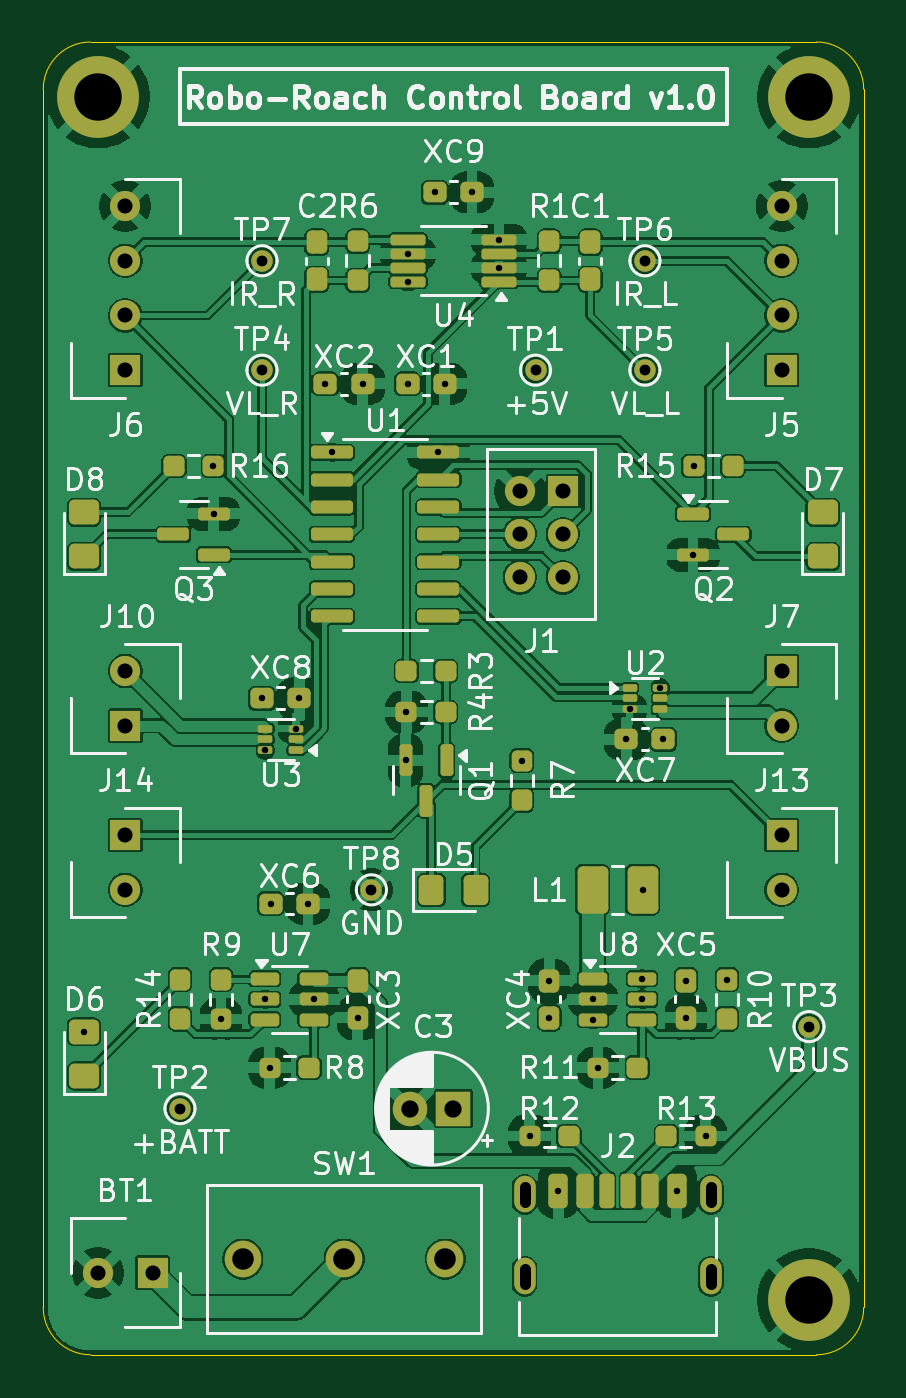
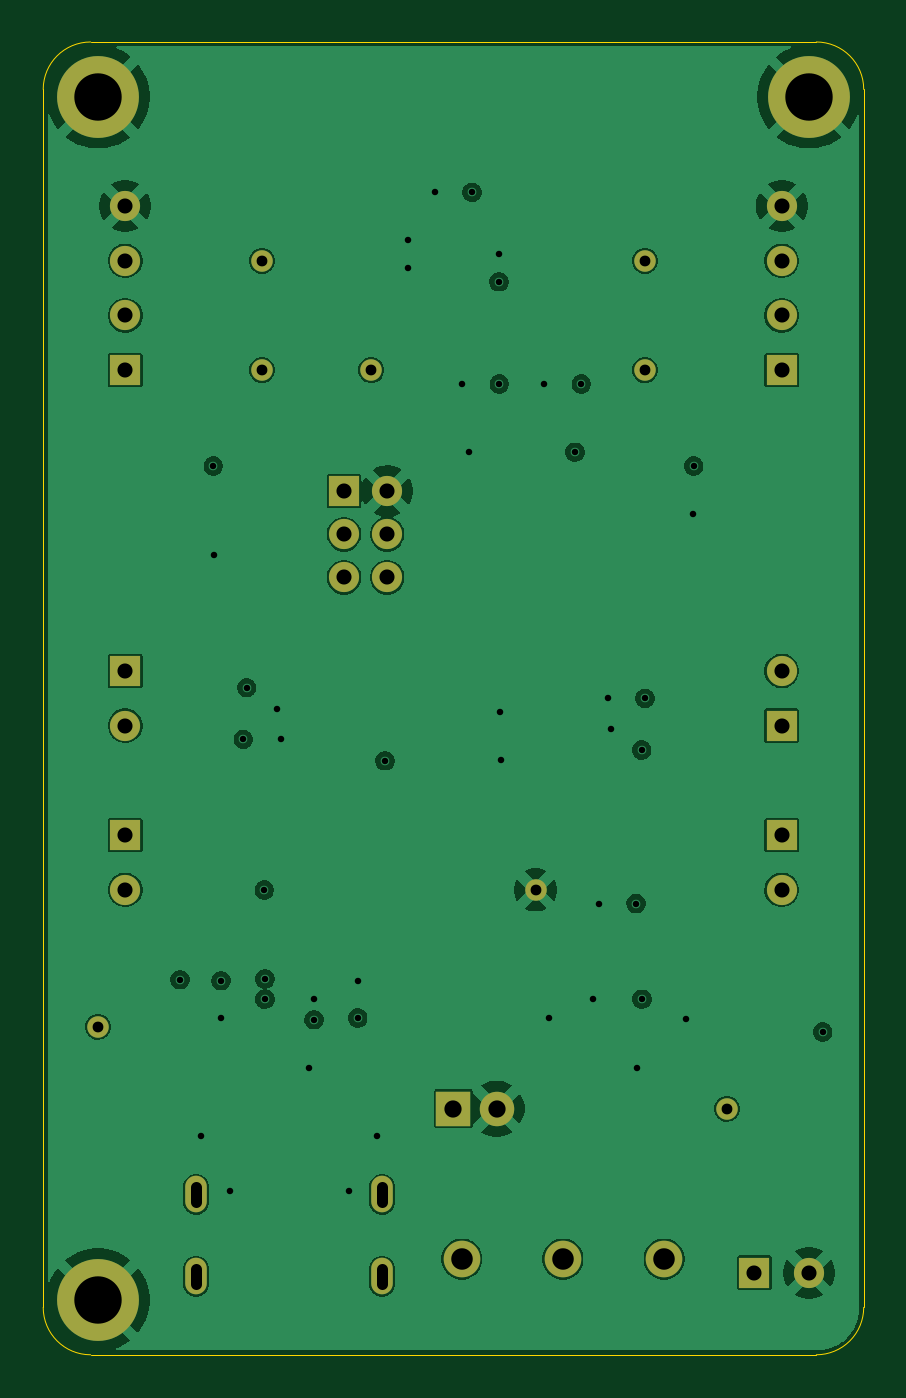
Circuit board: 11 layer files. Board 38.1 x 61.0 mm.
- bottom_copper: robo-roach-v1-B_Cu.gbl (89522 bytes)
- bottom_mask: robo-roach-v1-B_Mask.gbs (1908 bytes)
- paste: robo-roach-v1-B_Paste.gbp (494 bytes)
- bottom_silk: robo-roach-v1-B_Silkscreen.gbo (1918 bytes)
- outline: robo-roach-v1-Edge_Cuts.gm1 (1040 bytes)
- top_copper: robo-roach-v1-F_Cu.gtl (202052 bytes)
- top_mask: robo-roach-v1-F_Mask.gts (8059 bytes)
- paste: robo-roach-v1-F_Paste.gtp (6640 bytes)
- top_silk: robo-roach-v1-F_Silkscreen.gto (122932 bytes)
- drill: robo-roach-v1.0-NPTH.drl (269 bytes)
- drill: robo-roach-v1.0-PTH.drl (2259 bytes)

=== bottom_copper: robo-roach-v1-B_Cu.gbl (89522 bytes, source omitted) ===
=== bottom_mask: robo-roach-v1-B_Mask.gbs ===
G04 #@! TF.GenerationSoftware,KiCad,Pcbnew,9.0.0*
G04 #@! TF.CreationDate,2025-03-07T13:21:57-06:00*
G04 #@! TF.ProjectId,robo-roach-v1.0,726f626f-2d72-46f6-9163-682d76312e30,rev?*
G04 #@! TF.SameCoordinates,Original*
G04 #@! TF.FileFunction,Soldermask,Bot*
G04 #@! TF.FilePolarity,Negative*
%FSLAX46Y46*%
G04 Gerber Fmt 4.6, Leading zero omitted, Abs format (unit mm)*
G04 Created by KiCad (PCBNEW 9.0.0) date 2025-03-07 13:21:57*
%MOMM*%
%LPD*%
G01*
G04 APERTURE LIST*
%ADD10C,3.800000*%
%ADD11O,1.000000X1.700000*%
%ADD12R,1.600000X1.600000*%
%ADD13C,1.600000*%
%ADD14C,1.000000*%
%ADD15R,1.400000X1.400000*%
%ADD16C,1.400000*%
%ADD17C,1.700000*%
G04 APERTURE END LIST*
D10*
X162560000Y-134620000D03*
X162560000Y-78740000D03*
X129540000Y-78740000D03*
D11*
X157990000Y-133515000D03*
X157990000Y-129715000D03*
X149350000Y-133515000D03*
X149350000Y-129715000D03*
D12*
X146050000Y-125730000D03*
D13*
X144050000Y-125730000D03*
D14*
X142240000Y-115570000D03*
X137160000Y-86360000D03*
X154940000Y-86360000D03*
X154940000Y-91440000D03*
X137160000Y-91440000D03*
X162560000Y-121920000D03*
X133350000Y-125730000D03*
X149860000Y-91440000D03*
D15*
X151130000Y-97060000D03*
D16*
X151130000Y-99060000D03*
X151130000Y-101060000D03*
X149130000Y-97060000D03*
X149130000Y-99060000D03*
X149130000Y-101060000D03*
X130810000Y-115570000D03*
D15*
X130810000Y-113030000D03*
D17*
X145670000Y-132715000D03*
X140970000Y-132715000D03*
X136270000Y-132715000D03*
D15*
X161290000Y-113030000D03*
D16*
X161290000Y-115570000D03*
D15*
X130810000Y-107950000D03*
D16*
X130810000Y-105410000D03*
D15*
X161290000Y-105410000D03*
D16*
X161290000Y-107950000D03*
D15*
X130810000Y-91440000D03*
D16*
X130810000Y-88900000D03*
X130810000Y-86360000D03*
X130810000Y-83820000D03*
D15*
X161290000Y-91440000D03*
D16*
X161290000Y-88900000D03*
X161290000Y-86360000D03*
X161290000Y-83820000D03*
D15*
X132080000Y-133350000D03*
D16*
X129540000Y-133350000D03*
M02*

=== paste: robo-roach-v1-B_Paste.gbp ===
G04 #@! TF.GenerationSoftware,KiCad,Pcbnew,9.0.0*
G04 #@! TF.CreationDate,2025-03-07T13:21:57-06:00*
G04 #@! TF.ProjectId,robo-roach-v1.0,726f626f-2d72-46f6-9163-682d76312e30,rev?*
G04 #@! TF.SameCoordinates,Original*
G04 #@! TF.FileFunction,Paste,Bot*
G04 #@! TF.FilePolarity,Positive*
%FSLAX46Y46*%
G04 Gerber Fmt 4.6, Leading zero omitted, Abs format (unit mm)*
G04 Created by KiCad (PCBNEW 9.0.0) date 2025-03-07 13:21:57*
%MOMM*%
%LPD*%
G01*
G04 APERTURE LIST*
G04 APERTURE END LIST*
M02*

=== bottom_silk: robo-roach-v1-B_Silkscreen.gbo ===
G04 #@! TF.GenerationSoftware,KiCad,Pcbnew,9.0.0*
G04 #@! TF.CreationDate,2025-03-07T13:21:57-06:00*
G04 #@! TF.ProjectId,robo-roach-v1.0,726f626f-2d72-46f6-9163-682d76312e30,rev?*
G04 #@! TF.SameCoordinates,Original*
G04 #@! TF.FileFunction,Legend,Bot*
G04 #@! TF.FilePolarity,Positive*
%FSLAX46Y46*%
G04 Gerber Fmt 4.6, Leading zero omitted, Abs format (unit mm)*
G04 Created by KiCad (PCBNEW 9.0.0) date 2025-03-07 13:21:57*
%MOMM*%
%LPD*%
G01*
G04 APERTURE LIST*
%ADD10C,3.800000*%
%ADD11O,1.000000X1.700000*%
%ADD12R,1.600000X1.600000*%
%ADD13C,1.600000*%
%ADD14C,1.000000*%
%ADD15R,1.400000X1.400000*%
%ADD16C,1.400000*%
%ADD17C,1.700000*%
G04 APERTURE END LIST*
%LPC*%
D10*
X162560000Y-134620000D03*
X162560000Y-78740000D03*
X129540000Y-78740000D03*
D11*
X157990000Y-133515000D03*
X157990000Y-129715000D03*
X149350000Y-133515000D03*
X149350000Y-129715000D03*
D12*
X146050000Y-125730000D03*
D13*
X144050000Y-125730000D03*
D14*
X142240000Y-115570000D03*
X137160000Y-86360000D03*
X154940000Y-86360000D03*
X154940000Y-91440000D03*
X137160000Y-91440000D03*
X162560000Y-121920000D03*
X133350000Y-125730000D03*
X149860000Y-91440000D03*
D15*
X151130000Y-97060000D03*
D16*
X151130000Y-99060000D03*
X151130000Y-101060000D03*
X149130000Y-97060000D03*
X149130000Y-99060000D03*
X149130000Y-101060000D03*
X130810000Y-115570000D03*
D15*
X130810000Y-113030000D03*
D17*
X145670000Y-132715000D03*
X140970000Y-132715000D03*
X136270000Y-132715000D03*
D15*
X161290000Y-113030000D03*
D16*
X161290000Y-115570000D03*
D15*
X130810000Y-107950000D03*
D16*
X130810000Y-105410000D03*
D15*
X161290000Y-105410000D03*
D16*
X161290000Y-107950000D03*
D15*
X130810000Y-91440000D03*
D16*
X130810000Y-88900000D03*
X130810000Y-86360000D03*
X130810000Y-83820000D03*
D15*
X161290000Y-91440000D03*
D16*
X161290000Y-88900000D03*
X161290000Y-86360000D03*
X161290000Y-83820000D03*
D15*
X132080000Y-133350000D03*
D16*
X129540000Y-133350000D03*
%LPD*%
M02*

=== outline: robo-roach-v1-Edge_Cuts.gm1 ===
G04 #@! TF.GenerationSoftware,KiCad,Pcbnew,9.0.0*
G04 #@! TF.CreationDate,2025-03-07T13:21:57-06:00*
G04 #@! TF.ProjectId,robo-roach-v1.0,726f626f-2d72-46f6-9163-682d76312e30,rev?*
G04 #@! TF.SameCoordinates,Original*
G04 #@! TF.FileFunction,Profile,NP*
%FSLAX46Y46*%
G04 Gerber Fmt 4.6, Leading zero omitted, Abs format (unit mm)*
G04 Created by KiCad (PCBNEW 9.0.0) date 2025-03-07 13:21:57*
%MOMM*%
%LPD*%
G01*
G04 APERTURE LIST*
G04 #@! TA.AperFunction,Profile*
%ADD10C,0.050000*%
G04 #@! TD*
G04 APERTURE END LIST*
D10*
X129200000Y-137160000D02*
G75*
G02*
X127000000Y-134960000I0J2200000D01*
G01*
X127000000Y-78400000D02*
G75*
G02*
X129200000Y-76200000I2200000J0D01*
G01*
X165100000Y-134960000D02*
G75*
G02*
X162900000Y-137160000I-2200000J0D01*
G01*
X162900000Y-76200000D02*
G75*
G02*
X165100000Y-78400000I0J-2200000D01*
G01*
X127000000Y-134960000D02*
X127000000Y-78400000D01*
X162900000Y-137160000D02*
X129200000Y-137160000D01*
X129200000Y-76200000D02*
X162900000Y-76200000D01*
X165100000Y-78400000D02*
X165100000Y-134960000D01*
M02*

=== top_copper: robo-roach-v1-F_Cu.gtl (202052 bytes, source omitted) ===
=== top_mask: robo-roach-v1-F_Mask.gts (8059 bytes, source omitted) ===
=== paste: robo-roach-v1-F_Paste.gtp ===
G04 #@! TF.GenerationSoftware,KiCad,Pcbnew,9.0.0*
G04 #@! TF.CreationDate,2025-03-07T13:21:57-06:00*
G04 #@! TF.ProjectId,robo-roach-v1.0,726f626f-2d72-46f6-9163-682d76312e30,rev?*
G04 #@! TF.SameCoordinates,Original*
G04 #@! TF.FileFunction,Paste,Top*
G04 #@! TF.FilePolarity,Positive*
%FSLAX46Y46*%
G04 Gerber Fmt 4.6, Leading zero omitted, Abs format (unit mm)*
G04 Created by KiCad (PCBNEW 9.0.0) date 2025-03-07 13:21:57*
%MOMM*%
%LPD*%
G01*
G04 APERTURE LIST*
G04 Aperture macros list*
%AMRoundRect*
0 Rectangle with rounded corners*
0 $1 Rounding radius*
0 $2 $3 $4 $5 $6 $7 $8 $9 X,Y pos of 4 corners*
0 Add a 4 corners polygon primitive as box body*
4,1,4,$2,$3,$4,$5,$6,$7,$8,$9,$2,$3,0*
0 Add four circle primitives for the rounded corners*
1,1,$1+$1,$2,$3*
1,1,$1+$1,$4,$5*
1,1,$1+$1,$6,$7*
1,1,$1+$1,$8,$9*
0 Add four rect primitives between the rounded corners*
20,1,$1+$1,$2,$3,$4,$5,0*
20,1,$1+$1,$4,$5,$6,$7,0*
20,1,$1+$1,$6,$7,$8,$9,0*
20,1,$1+$1,$8,$9,$2,$3,0*%
G04 Aperture macros list end*
%ADD10RoundRect,0.225000X-0.225000X-0.575000X0.225000X-0.575000X0.225000X0.575000X-0.225000X0.575000X0*%
%ADD11RoundRect,0.200000X-0.200000X-0.600000X0.200000X-0.600000X0.200000X0.600000X-0.200000X0.600000X0*%
%ADD12RoundRect,0.175000X-0.175000X-0.625000X0.175000X-0.625000X0.175000X0.625000X-0.175000X0.625000X0*%
%ADD13RoundRect,0.087500X0.250000X0.087500X-0.250000X0.087500X-0.250000X-0.087500X0.250000X-0.087500X0*%
%ADD14RoundRect,0.237500X-0.300000X-0.237500X0.300000X-0.237500X0.300000X0.237500X-0.300000X0.237500X0*%
%ADD15RoundRect,0.150000X-0.825000X-0.150000X0.825000X-0.150000X0.825000X0.150000X-0.825000X0.150000X0*%
%ADD16RoundRect,0.237500X0.250000X0.237500X-0.250000X0.237500X-0.250000X-0.237500X0.250000X-0.237500X0*%
%ADD17RoundRect,0.237500X-0.250000X-0.237500X0.250000X-0.237500X0.250000X0.237500X-0.250000X0.237500X0*%
%ADD18RoundRect,0.237500X0.300000X0.237500X-0.300000X0.237500X-0.300000X-0.237500X0.300000X-0.237500X0*%
%ADD19RoundRect,0.237500X0.237500X-0.250000X0.237500X0.250000X-0.237500X0.250000X-0.237500X-0.250000X0*%
%ADD20RoundRect,0.237500X-0.237500X0.300000X-0.237500X-0.300000X0.237500X-0.300000X0.237500X0.300000X0*%
%ADD21RoundRect,0.237500X0.237500X-0.300000X0.237500X0.300000X-0.237500X0.300000X-0.237500X-0.300000X0*%
%ADD22RoundRect,0.150000X-0.512500X-0.150000X0.512500X-0.150000X0.512500X0.150000X-0.512500X0.150000X0*%
%ADD23RoundRect,0.125000X0.687500X0.125000X-0.687500X0.125000X-0.687500X-0.125000X0.687500X-0.125000X0*%
%ADD24RoundRect,0.087500X-0.250000X-0.087500X0.250000X-0.087500X0.250000X0.087500X-0.250000X0.087500X0*%
%ADD25RoundRect,0.237500X-0.237500X0.250000X-0.237500X-0.250000X0.237500X-0.250000X0.237500X0.250000X0*%
%ADD26RoundRect,0.150000X0.587500X0.150000X-0.587500X0.150000X-0.587500X-0.150000X0.587500X-0.150000X0*%
%ADD27RoundRect,0.150000X-0.587500X-0.150000X0.587500X-0.150000X0.587500X0.150000X-0.587500X0.150000X0*%
%ADD28RoundRect,0.150000X-0.150000X0.587500X-0.150000X-0.587500X0.150000X-0.587500X0.150000X0.587500X0*%
%ADD29RoundRect,0.250001X0.462499X0.849999X-0.462499X0.849999X-0.462499X-0.849999X0.462499X-0.849999X0*%
%ADD30RoundRect,0.250000X0.450000X-0.325000X0.450000X0.325000X-0.450000X0.325000X-0.450000X-0.325000X0*%
%ADD31RoundRect,0.250000X-0.325000X-0.450000X0.325000X-0.450000X0.325000X0.450000X-0.325000X0.450000X0*%
G04 APERTURE END LIST*
D10*
X150920000Y-129535000D03*
D11*
X152150000Y-129535000D03*
D12*
X154170000Y-129535000D03*
D10*
X156420000Y-129535000D03*
D11*
X155190000Y-129535000D03*
D12*
X153170000Y-129535000D03*
D13*
X137310000Y-109085000D03*
X137310000Y-108585000D03*
X137310000Y-108085000D03*
X138735000Y-108085000D03*
X138735000Y-108585000D03*
X138735000Y-109085000D03*
D14*
X138885000Y-106680000D03*
X137160000Y-106680000D03*
D15*
X140400000Y-95250000D03*
X140400000Y-96520000D03*
X140400000Y-97790000D03*
X140400000Y-99060000D03*
X140400000Y-100330000D03*
X140400000Y-101600000D03*
X140400000Y-102870000D03*
X145350000Y-102870000D03*
X145350000Y-101600000D03*
X145350000Y-100330000D03*
X145350000Y-99060000D03*
X145350000Y-97790000D03*
X145350000Y-96520000D03*
X145350000Y-95250000D03*
D16*
X149582500Y-127000000D03*
X151407500Y-127000000D03*
X155932500Y-127000000D03*
X157757500Y-127000000D03*
D17*
X159027500Y-95885000D03*
X157202500Y-95885000D03*
D18*
X143917500Y-92075000D03*
X145642500Y-92075000D03*
X140107500Y-92075000D03*
X141832500Y-92075000D03*
D19*
X135255000Y-119737500D03*
X135255000Y-121562500D03*
D14*
X145187500Y-83185000D03*
X146912500Y-83185000D03*
X137567500Y-116205000D03*
X139292500Y-116205000D03*
D20*
X156845000Y-119787500D03*
X156845000Y-121512500D03*
D21*
X150495000Y-121512500D03*
X150495000Y-119787500D03*
D20*
X141605000Y-119787500D03*
X141605000Y-121512500D03*
D22*
X152532500Y-119700000D03*
X152532500Y-120650000D03*
X152532500Y-121600000D03*
X154807500Y-121600000D03*
X154807500Y-120650000D03*
X154807500Y-119700000D03*
X137292500Y-119700000D03*
X137292500Y-120650000D03*
X137292500Y-121600000D03*
X139567500Y-121600000D03*
X139567500Y-120650000D03*
X139567500Y-119700000D03*
D23*
X148162500Y-87335000D03*
X148162500Y-86685000D03*
X148162500Y-86035000D03*
X148162500Y-85385000D03*
X143937500Y-85385000D03*
X143937500Y-86035000D03*
X143937500Y-86685000D03*
X143937500Y-87335000D03*
D24*
X154227500Y-106680000D03*
X154227500Y-106180000D03*
X154227500Y-107180000D03*
X155652500Y-107180000D03*
X155652500Y-106680000D03*
X155652500Y-106180000D03*
D16*
X134897500Y-95885000D03*
X133072500Y-95885000D03*
D19*
X133350000Y-121562500D03*
X133350000Y-119737500D03*
D16*
X154582500Y-123825000D03*
X152757500Y-123825000D03*
D25*
X158750000Y-119737500D03*
X158750000Y-121562500D03*
D16*
X139342500Y-123825000D03*
X137517500Y-123825000D03*
D25*
X149225000Y-109577500D03*
X149225000Y-111402500D03*
X141605000Y-85447500D03*
X141605000Y-87272500D03*
D16*
X145692500Y-107315000D03*
X143867500Y-107315000D03*
D17*
X143867500Y-105410000D03*
X145692500Y-105410000D03*
D25*
X150495000Y-85447500D03*
X150495000Y-87272500D03*
D26*
X134922500Y-100010000D03*
X134922500Y-98110000D03*
X133047500Y-99060000D03*
D27*
X157177500Y-98110000D03*
X157177500Y-100010000D03*
X159052500Y-99060000D03*
D28*
X145730000Y-109552500D03*
X143830000Y-109552500D03*
X144780000Y-111427500D03*
D29*
X154832500Y-115570000D03*
X152507500Y-115570000D03*
D30*
X128905000Y-100085000D03*
X128905000Y-98035000D03*
X163195000Y-100085000D03*
X163195000Y-98035000D03*
X128905000Y-124215000D03*
X128905000Y-122165000D03*
D31*
X145025000Y-115570000D03*
X147075000Y-115570000D03*
D20*
X139700000Y-85497500D03*
X139700000Y-87222500D03*
X152400000Y-85497500D03*
X152400000Y-87222500D03*
D18*
X155802500Y-108585000D03*
X154077500Y-108585000D03*
M02*

=== top_silk: robo-roach-v1-F_Silkscreen.gto (122932 bytes, source omitted) ===
=== drill: robo-roach-v1.0-NPTH.drl ===
M48
; DRILL file {KiCad 9.0.0} date 2025-03-07T13:22:50-0600
; FORMAT={-:-/ absolute / metric / decimal}
; #@! TF.CreationDate,2025-03-07T13:22:50-06:00
; #@! TF.GenerationSoftware,Kicad,Pcbnew,9.0.0
; #@! TF.FileFunction,NonPlated,1,4,NPTH
FMAT,2
METRIC
%
G90
G05
M30

=== drill: robo-roach-v1.0-PTH.drl ===
M48
; DRILL file {KiCad 9.0.0} date 2025-03-07T13:22:50-0600
; FORMAT={-:-/ absolute / metric / decimal}
; #@! TF.CreationDate,2025-03-07T13:22:50-06:00
; #@! TF.GenerationSoftware,Kicad,Pcbnew,9.0.0
; #@! TF.FileFunction,Plated,1,4,PTH
FMAT,2
METRIC
; #@! TA.AperFunction,Plated,PTH,ViaDrill
T1C0.300
; #@! TA.AperFunction,Plated,PTH,ComponentDrill
T2C0.500
; #@! TA.AperFunction,Plated,PTH,ComponentDrill
T3C0.700
; #@! TA.AperFunction,Plated,PTH,ComponentDrill
T4C0.800
; #@! TA.AperFunction,Plated,PTH,ComponentDrill
T5C1.000
; #@! TA.AperFunction,Plated,PTH,ComponentDrill
T6C2.200
%
G90
G05
T1
X128.905Y-122.165
X134.898Y-95.885
X134.922Y-98.11
X135.255Y-121.562
X137.16Y-106.68
X137.292Y-120.65
X137.31Y-109.085
X137.517Y-123.825
X137.567Y-116.205
X138.735Y-108.085
X138.885Y-106.68
X139.292Y-116.205
X139.567Y-120.65
X140.107Y-92.075
X140.4Y-95.25
X141.605Y-121.512
X141.832Y-92.075
X143.83Y-109.552
X143.868Y-107.315
X143.917Y-92.075
X143.938Y-86.035
X143.938Y-87.335
X145.188Y-83.185
X145.35Y-95.25
X145.642Y-92.075
X146.912Y-83.185
X148.162Y-85.385
X148.162Y-86.685
X149.225Y-109.578
X149.582Y-127.0
X150.495Y-119.787
X150.495Y-121.512
X150.92Y-129.535
X152.532Y-120.65
X152.532Y-121.6
X152.757Y-123.825
X154.077Y-108.585
X154.227Y-107.18
X154.808Y-119.7
X154.808Y-120.65
X154.832Y-115.57
X155.653Y-106.18
X155.802Y-108.585
X156.42Y-129.535
X156.845Y-119.787
X156.845Y-121.512
X157.177Y-100.01
X157.202Y-95.885
X157.757Y-127.0
X158.75Y-119.737
T2
X133.35Y-125.73
X137.16Y-86.36
X137.16Y-91.44
X142.24Y-115.57
X149.86Y-91.44
X154.94Y-86.36
X154.94Y-91.44
X162.56Y-121.92
T3
X129.54Y-133.35
X130.81Y-83.82
X130.81Y-86.36
X130.81Y-88.9
X130.81Y-91.44
X130.81Y-105.41
X130.81Y-107.95
X130.81Y-113.03
X130.81Y-115.57
X132.08Y-133.35
X149.13Y-97.06
X149.13Y-99.06
X149.13Y-101.06
X151.13Y-97.06
X151.13Y-99.06
X151.13Y-101.06
X161.29Y-83.82
X161.29Y-86.36
X161.29Y-88.9
X161.29Y-91.44
X161.29Y-105.41
X161.29Y-107.95
X161.29Y-113.03
X161.29Y-115.57
T4
X144.05Y-125.73
X146.05Y-125.73
T5
X136.27Y-132.715
X140.97Y-132.715
X145.67Y-132.715
T6
X129.54Y-78.74
X162.56Y-78.74
X162.56Y-134.62
T2
X149.35Y-129.365G85X149.35Y-130.065
G05
X149.35Y-133.165G85X149.35Y-133.865
G05
X157.99Y-129.365G85X157.99Y-130.065
G05
X157.99Y-133.165G85X157.99Y-133.865
G05
M30

